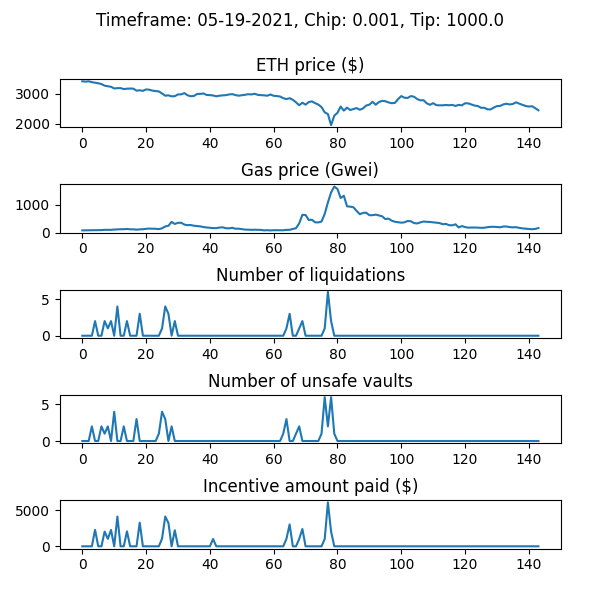

Data behind this chart, as committed beside it:
WETH_price, gas_price_gwei, num_new_barks, num_sales_taken, incentive_amount, num_unsafe_vaults, auction_debt, avg_time_to_liquidation
3424, 77.68, 0, 0, 0.0, 0, 0.0, 
3410, 79.95, 0, 0, 0.0, 0, 0.0, 
3422, 81.84, 0, 0, 0.0, 0, 0.0, 
3393, 86.25, 0, 0, 0.0, 2, 0.0, 
3373, 86.67, 2, 0, 2285, 0, 284772, 1.0
3356, 87.26, 0, 0, 0.0, 0, 284772, 1.0
3330, 88.29, 0, 0, 0.0, 2, 284772, 1.0
3274, 98.17, 2, 0, 2043, 1, 327614, 1.0
3257, 96.06, 1, 0, 1035, 2, 362360, 1.0
3237, 96.7, 2, 0, 2274, 0, 636090, 1.0
3182, 107.5, 0, 0, 0.0, 4, 636090, 1.0
3190, 114, 4, 0, 4130, 0, 766586, 1.0
3193, 119, 0, 0, 0.0, 0, 766586, 1.0
3160, 120, 0, 0, 0.0, 2, 766586, 1.0
3174, 128.8, 2, 0, 2078, 0, 844685, 1.0
3179, 116.3, 0, 0, 0.0, 0, 844685, 1.0
3175, 116.6, 0, 0, 0.0, 0, 844685, 1.0
3107, 103.2, 0, 0, 0.0, 3, 844685, 1.0
3119, 114.4, 3, 2, 3284, 0, 1049119, 1.0
3101, 118.7, 0, 0, 0.0, 0, 1049119, 1.0
3149, 134.1, 0, 3, 0.0, 0, 954751, 1.0
3138, 142.2, 0, 1, 0.0, 0, 900489, 1.0
3108, 137.5, 0, 1, 0.0, 0, 900014, 1.0
3096, 134.8, 0, 1, 0.0, 0, 846072, 1.0
3081, 123.6, 0, 1, 0.0, 1, 845560, 1.0
3012, 152.1, 1, 0, 1062, 4, 907423, 1.0
2937, 219, 4, 0, 4130, 3, 1037723, 1.0
2950, 243.8, 3, 1, 3248, 0, 1257216, 1.0
2915, 383.6, 0, 0, 0.0, 2, 1257216, 1.0
2922, 308.5, 2, 1, 2229, 0, 1485811, 1.0
2980, 350.6, 0, 0, 0.0, 0, 1485811, 1.0
2982, 352.8, 0, 0, 0.0, 0, 1485811, 1.0
3024, 286.3, 0, 0, 0.0, 0, 1485811, 1.0
2950, 266.5, 0, 0, 0.0, 0, 1485811, 1.0
2919, 270.3, 0, 0, 0.0, 0, 1485811, 1.0
2929, 244.8, 0, 0, 0.0, 0, 1485811, 1.0
2995, 234.4, 0, 0, 0.0, 0, 1485811, 1.0
2999, 221.9, 0, 0, 0.0, 0, 1485811, 1.0
3012, 198.1, 0, 0, 0.0, 0, 1485811, 1.0
2961, 180.8, 0, 0, 0.0, 0, 1485811, 1.0
2957, 172.2, 0, 0, 0.0, 0, 1485811, 1.0
2945, 158.8, 0, 0, 1015, 0, 1485811, 1.0
2917, 159, 0, 0, 0.0, 0, 1485811, 1.0
2937, 178.4, 0, 0, 0.0, 0, 1485811, 1.0
2948, 189.1, 0, 0, 0.0, 0, 1485811, 1.0
2955, 155.4, 0, 0, 0.0, 0, 1485811, 1.0
2979, 151.8, 0, 0, 0.0, 0, 1485811, 1.0
2991, 170.8, 0, 0, 0.0, 0, 1485811, 1.0
2958, 137.4, 0, 0, 0.0, 0, 1485811, 1.0
2937, 139.4, 0, 0, 0.0, 0, 1485811, 1.0
2951, 122.9, 0, 0, 0.0, 0, 1485811, 1.0
2967, 106.3, 0, 0, 0.0, 0, 1485811, 1.0
2988, 100.8, 0, 0, 0.0, 0, 1485811, 1.0
2979, 97.93, 0, 0, 0.0, 0, 1485811, 1.0
3002, 102.1, 0, 0, 0.0, 0, 1485811, 1.0
2967, 98.47, 0, 0, 0.0, 0, 1485811, 1.0
2955, 94.61, 0, 0, 0.0, 0, 1485811, 1.0
2950, 77.34, 0, 0, 0.0, 0, 1485811, 1.0
2938, 85.22, 0, 0, 0.0, 0, 1485811, 1.0
2977, 75.76, 0, 0, 0.0, 0, 1485811, 1.0
... 84 more rows
